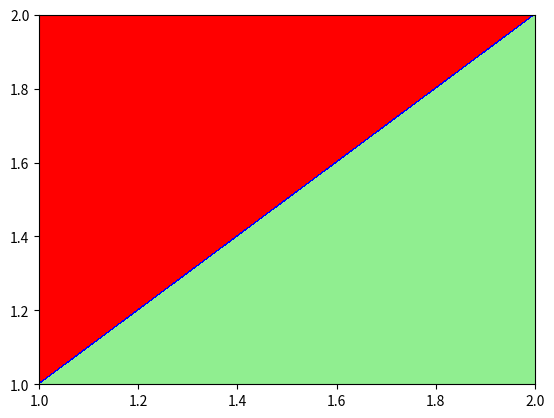

Reproduce this figure in Python.
#!/usr/bin/env python
# -*- coding: utf-8 -*-

# @description 
# @file 
# @author 
# @date 
# @version

import numpy as np
import matplotlib.pyplot as plt
from matplotlib.colors import ListedColormap
# x = np.array([1, 2])
# y = np.array([1, 2])
# z = np.array([[0, 1], [-1, 0]])
x = np.linspace(1, 2, 100)
y = np.linspace(1, 2, 100)
X, Y = np.meshgrid(x, y)
z = np.sign(X-Y)
plt.xlim(1, 2)
plt.ylim(1, 2)
colors = ('red', 'blue', 'lightgreen', 'gray', 'cyan')
cmap = ListedColormap(colors[:len(np.unique(z))])
plt.contourf(X, Y, z, cmap=cmap)
plt.show()
